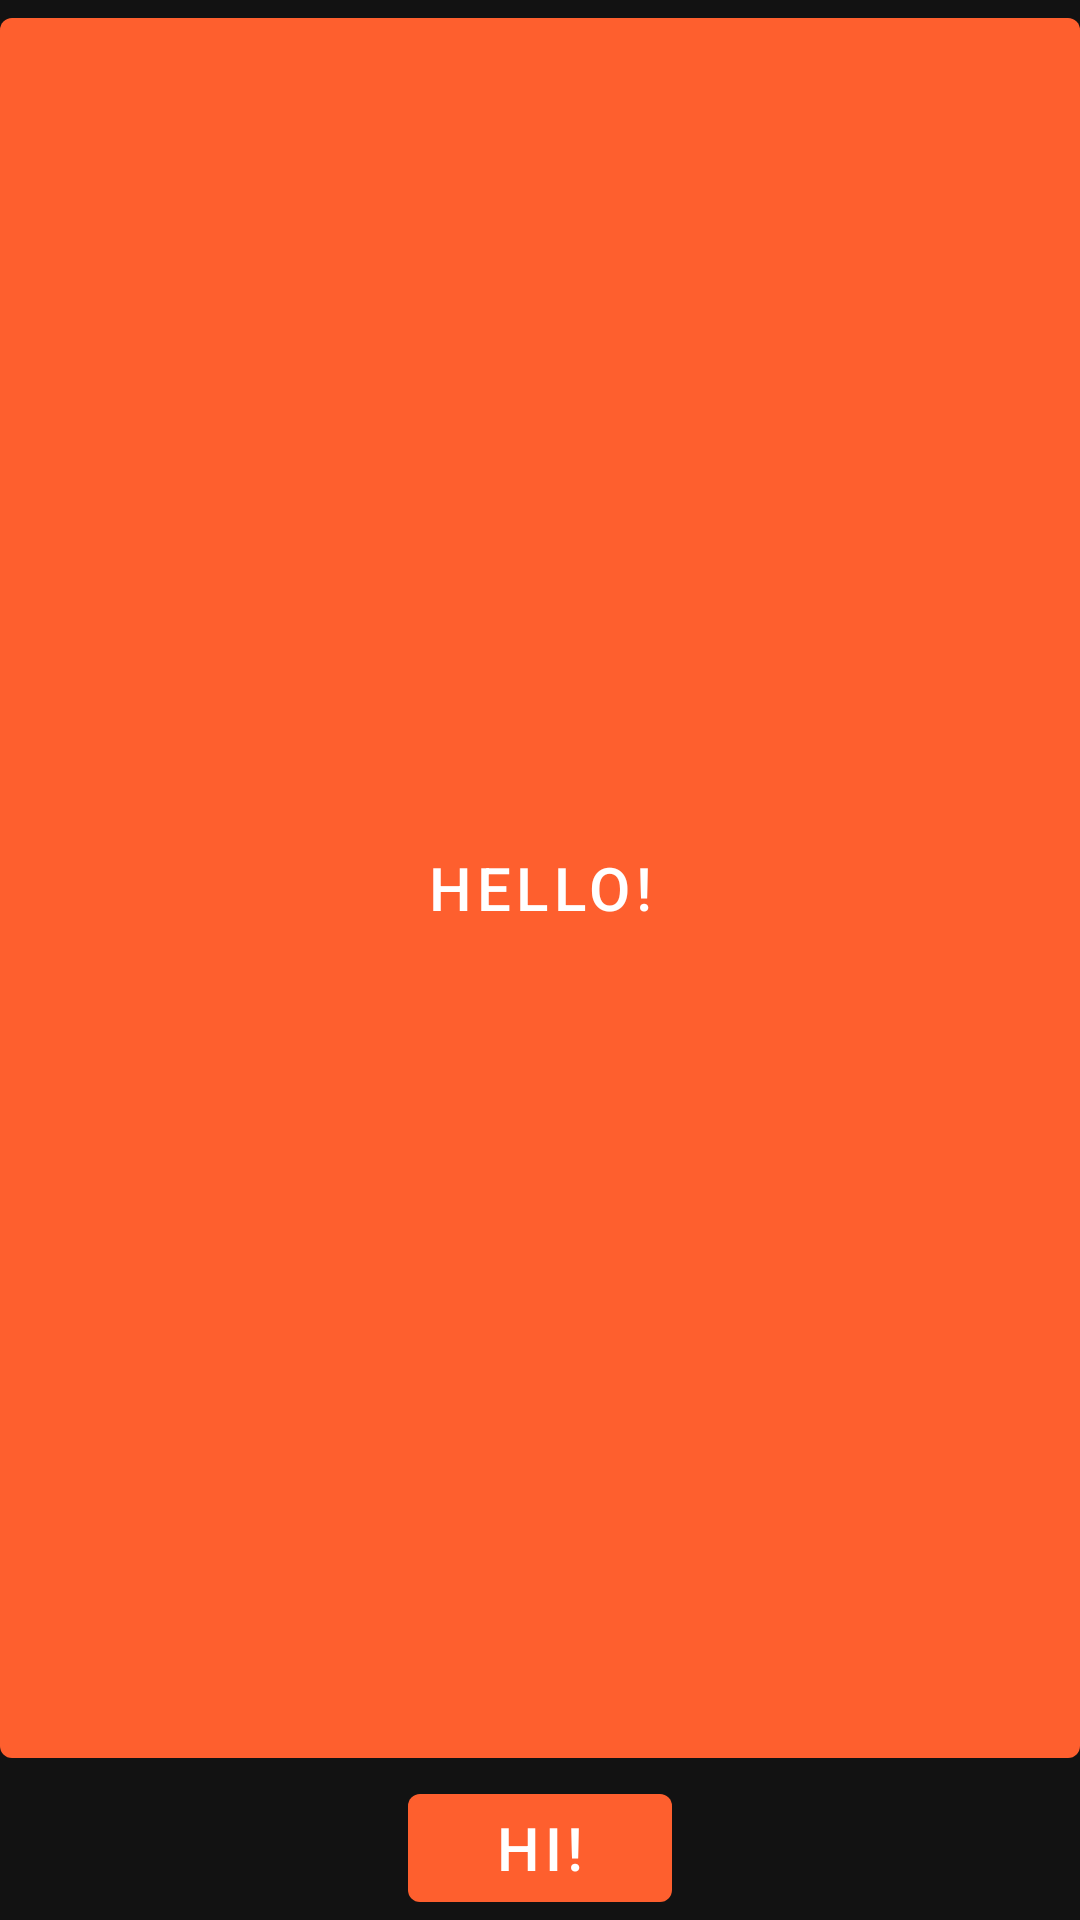

Here is an Android app screen rendered from its layout file. Give the layout XML and the strings, colors and styles it references.
<!-- AndroidManifest.xml: application theme Theme.MaterialComponents.NoActionBar -->
<!-- res/layout/activity_exercise5.xml -->
<?xml version="1.0" encoding="utf-8"?>
<LinearLayout xmlns:android="http://schemas.android.com/apk/res/android"
    xmlns:app="http://schemas.android.com/apk/res-auto"
    xmlns:tools="http://schemas.android.com/tools"
    android:layout_width="match_parent"
    android:layout_height="match_parent"
    android:layout_margin="20dp"
    android:orientation="vertical"
    tools:context=".Exercise4">

    <com.google.android.material.button.MaterialButton
        android:layout_width="match_parent"
        android:layout_height="match_parent"
        android:layout_weight="1"
        android:text="HELLO!"
        android:textColor="@color/white"
        android:textSize="20dp"
        app:backgroundTint="@color/primary" />

    <com.google.android.material.button.MaterialButton
        android:layout_width="wrap_content"
        android:layout_height="wrap_content"
        android:layout_gravity="center"
        android:gravity="center"
        android:text="HI!"
        android:textColor="@color/white"
        android:textSize="20dp"
        app:backgroundTint="@color/primary" />

</LinearLayout>
<!-- resources referenced by this layout -->
<resources>
  <color name="primary">#FE5F2E</color>
  <color name="white">#FFFFFFFF</color>
</resources>
